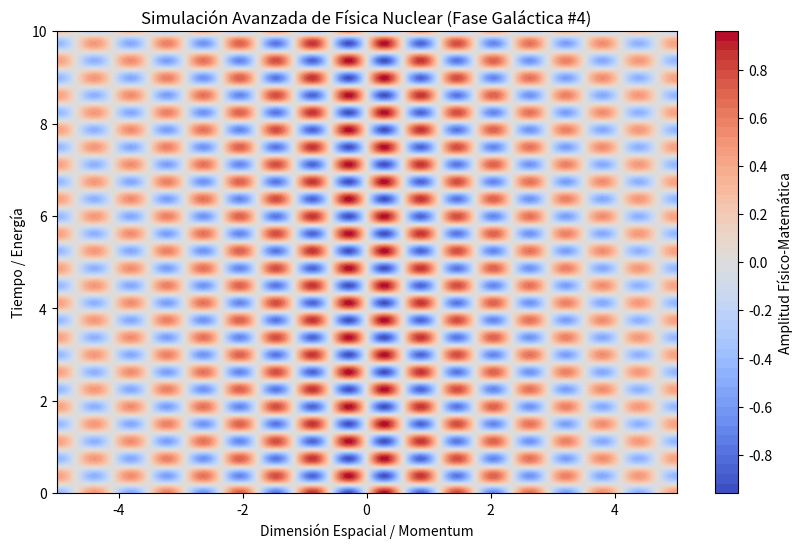

The script that saved this image:
%matplotlib inline
# Simulación Galáctica: Física Nuclear - Variante 4
import numpy as np
import matplotlib.pyplot as plt

# Parámetros Físicos Aleatorios
param_1 = 5.36
param_2 = 8.389
param_3 = 0.165

t = np.linspace(0, 10, 500)
x = np.linspace(-5, 5, 500)
X, T = np.meshgrid(x, t)

# Ecuación Base (Avanzada)
Z = np.sin(X * param_1) * np.cos(T * param_2) * np.exp(-np.abs(X) * param_3)

plt.figure(figsize=(10, 6))
plt.contourf(X, T, Z, 50, cmap='coolwarm')
plt.colorbar(label='Amplitud Físico-Matemática')
plt.title(r'Simulación Avanzada de Física Nuclear (Fase Galáctica #4)')
plt.xlabel('Dimensión Espacial / Momentum')
plt.ylabel('Tiempo / Energía')
plt.show()
